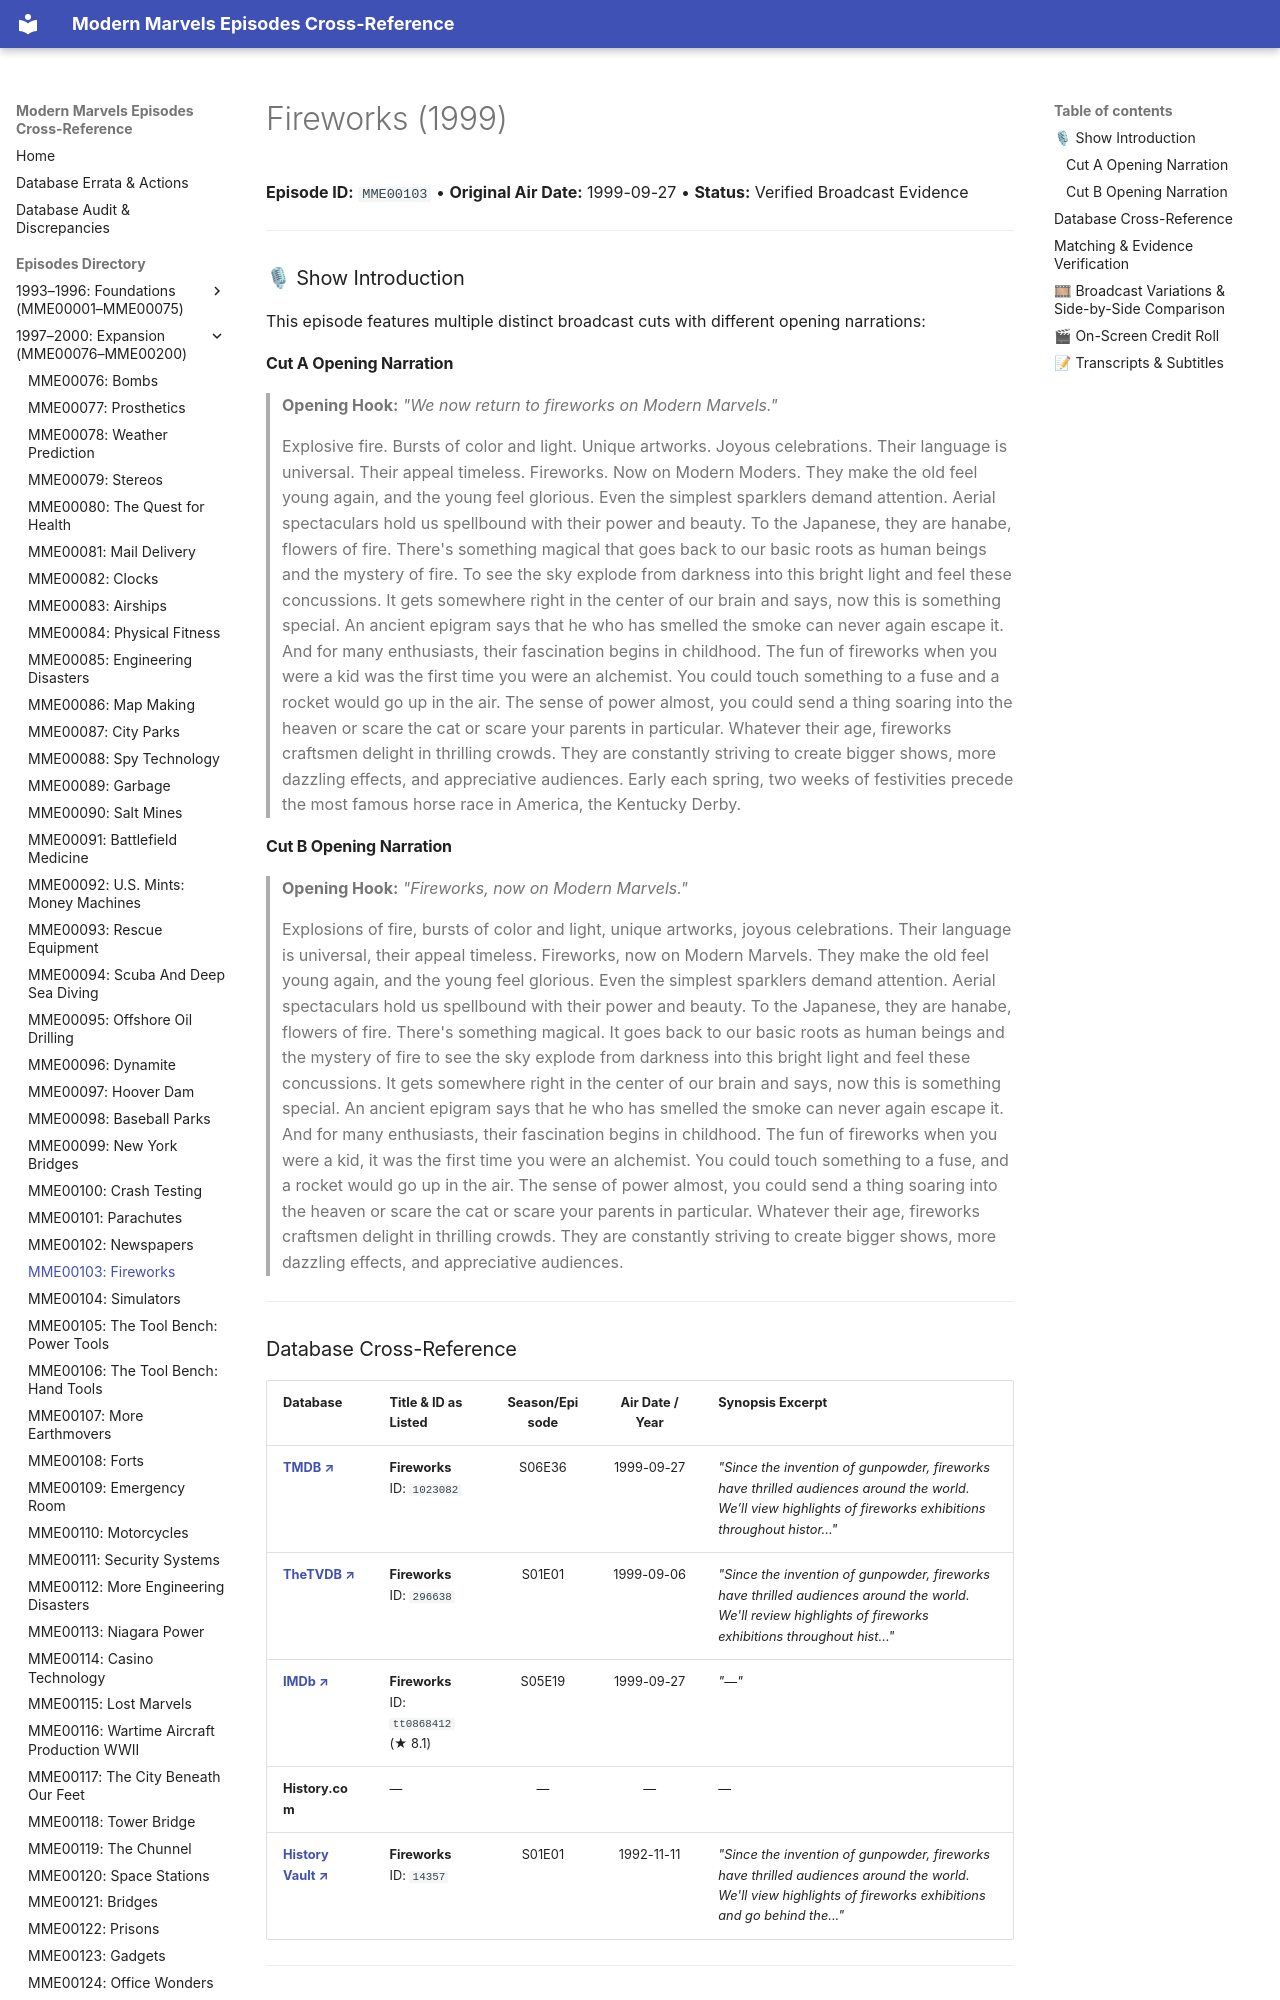

repository: ModernMarvelsFan/ModernMarvels · page: episodes/MME00103/index.html · generator: mkdocs

# Fireworks (1999)

**Episode ID:** `MME00103` • **Original Air Date:** 1999-09-27 • **Status:** Verified Broadcast Evidence

---

### 🎙 Show Introduction

This episode features multiple distinct broadcast cuts with different opening narrations:

#### Cut A Opening Narration
> **Opening Hook:** *"We now return to fireworks on Modern Marvels."*
>
> Explosive fire. Bursts of color and light. Unique artworks. Joyous celebrations. Their language is universal. Their appeal timeless. Fireworks. Now on Modern Moders. They make the old feel young again, and the young feel glorious. Even the simplest sparklers demand attention. Aerial spectaculars hold us spellbound with their power and beauty. To the Japanese, they are hanabe, flowers of fire. There's something magical that goes back to our basic roots as human beings and the mystery of fire. To see the sky explode from darkness into this bright light and feel these concussions. It gets somewhere right in the center of our brain and says, now this is something special. An ancient epigram says that he who has smelled the smoke can never again escape it. And for many enthusiasts, their fascination begins in childhood. The fun of fireworks when you were a kid was the first time you were an alchemist. You could touch something to a fuse and a rocket would go up in the air. The sense of power almost, you could send a thing soaring into the heaven or scare the cat or scare your parents in particular. Whatever their age, fireworks craftsmen delight in thrilling crowds. They are constantly striving to create bigger shows, more dazzling effects, and appreciative audiences. Early each spring, two weeks of festivities precede the most famous horse race in America, the Kentucky Derby.
